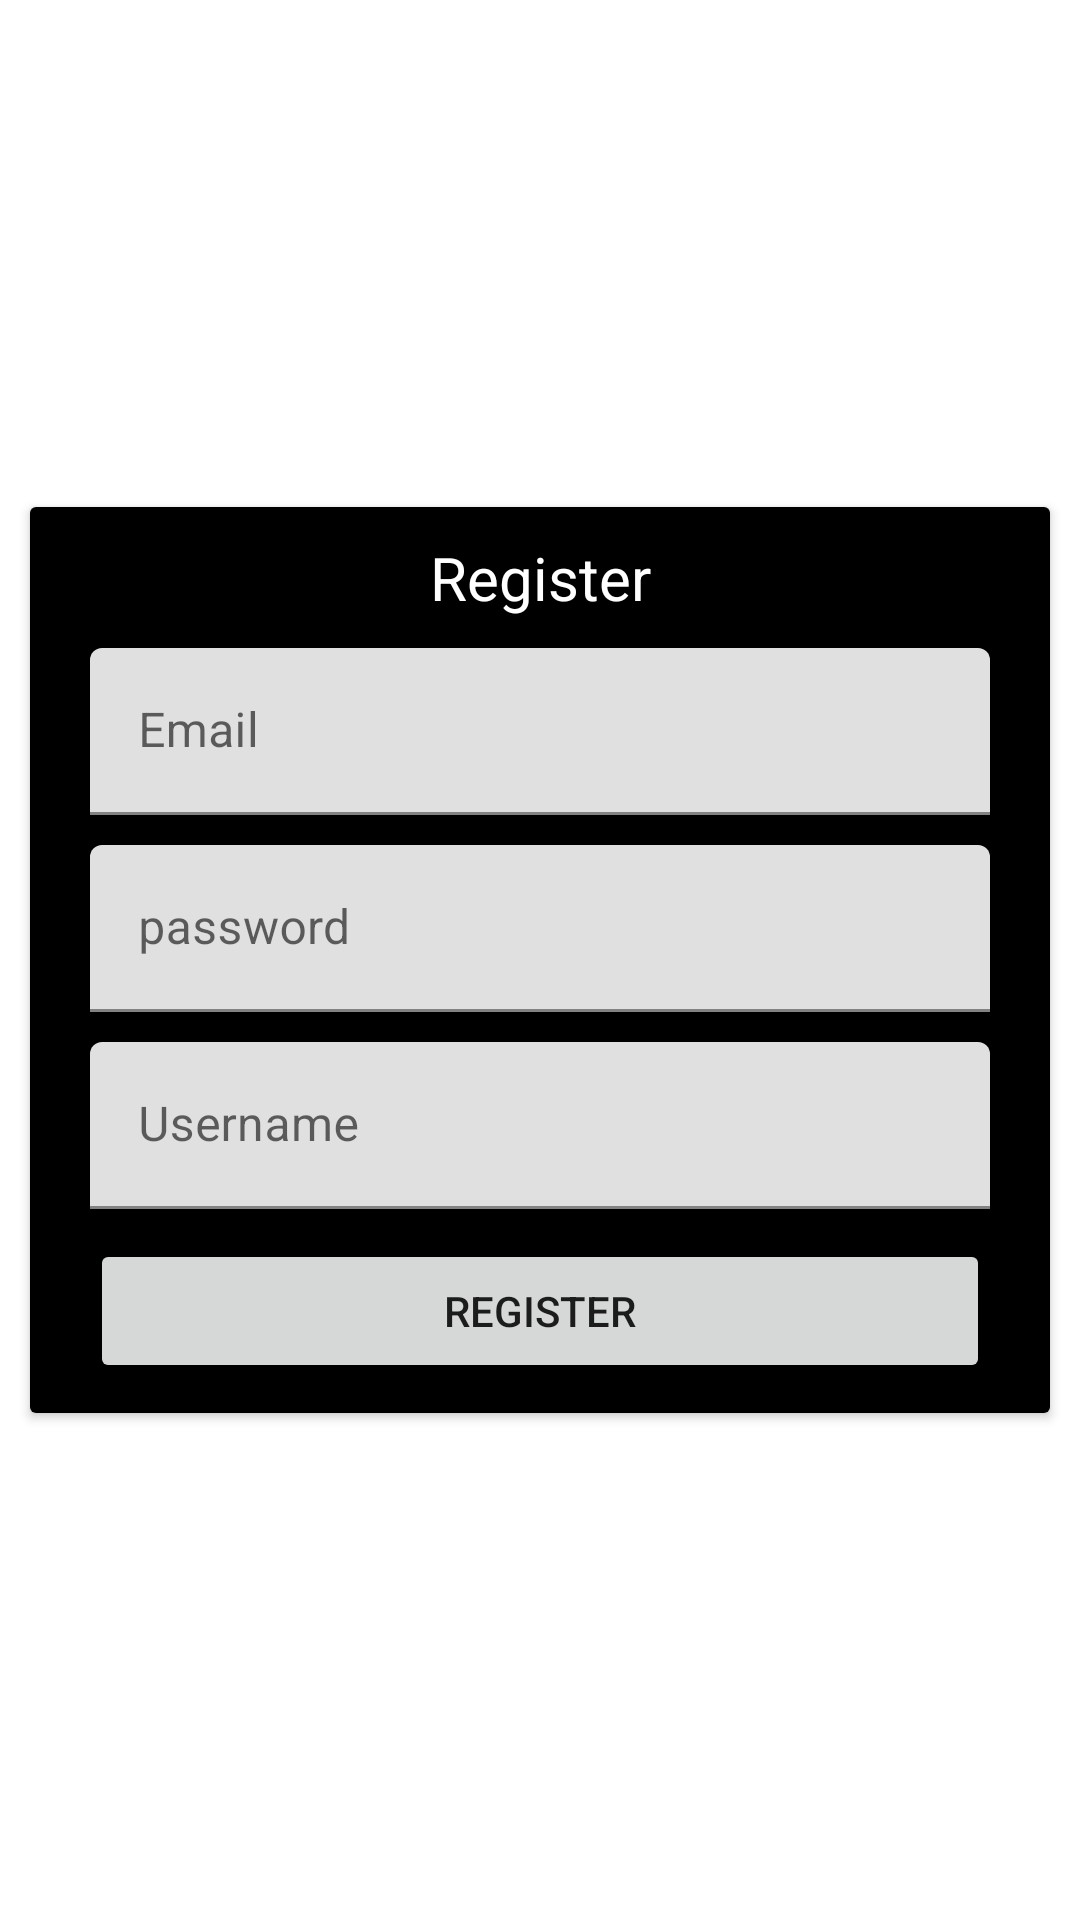

This screen was rendered from an Android layout file. Write that file and the resources it references.
<!-- AndroidManifest.xml: application theme Theme.Tesproject -->
<!-- res/layout/activity_register.xml -->
<?xml version="1.0" encoding="utf-8"?>
<androidx.constraintlayout.widget.ConstraintLayout xmlns:android="http://schemas.android.com/apk/res/android"
    xmlns:app="http://schemas.android.com/apk/res-auto"
    xmlns:tools="http://schemas.android.com/tools"
    android:layout_width="match_parent"
    android:layout_height="match_parent"
    tools:context=".activity.RegisterActivity">

    <androidx.cardview.widget.CardView
        android:layout_width="match_parent"
        android:layout_height="wrap_content"
        app:layout_constraintTop_toTopOf="parent"
        android:layout_margin="10dp"
        app:layout_constraintBottom_toBottomOf="parent"
        >
        <androidx.constraintlayout.widget.ConstraintLayout
            android:layout_width="match_parent"
            android:background="@color/black"
            android:padding="10dp"
            android:layout_height="wrap_content">
            <TextView
                android:layout_width="wrap_content"
                android:layout_height="wrap_content"
                app:layout_constraintTop_toTopOf="parent"
                app:layout_constraintEnd_toEndOf="parent"
                app:layout_constraintStart_toStartOf="parent"
                android:id="@+id/title"
                android:text="Register"
                android:textColor="@color/white"
                android:textSize="20dp"
                />

            <com.google.android.material.textfield.TextInputLayout
                android:id="@+id/view1"
                android:layout_width="match_parent"
                android:layout_height="wrap_content"
                android:layout_margin="10dp"
                app:layout_constraintStart_toStartOf="parent"
                app:layout_constraintTop_toBottomOf="@+id/title">
                <com.google.android.material.textfield.TextInputEditText
                    android:layout_width="match_parent"
                    android:layout_height="match_parent"
                    android:id="@+id/edtlogin"
                    android:hint="Email"
                    />
            </com.google.android.material.textfield.TextInputLayout>

            <com.google.android.material.textfield.TextInputLayout
                android:id="@+id/view2"
                android:layout_width="match_parent"
                android:layout_height="wrap_content"
                android:layout_margin="10dp"
                app:layout_constraintStart_toStartOf="parent"
                app:layout_constraintTop_toBottomOf="@+id/view1">
                <com.google.android.material.textfield.TextInputEditText
                    android:layout_width="match_parent"
                    android:layout_height="match_parent"
                    android:id="@+id/edtpassword"
                    android:hint="password"
                    />
            </com.google.android.material.textfield.TextInputLayout>

            <com.google.android.material.textfield.TextInputLayout
                android:id="@+id/view3"
                android:layout_width="match_parent"
                android:layout_height="wrap_content"
                android:layout_margin="10dp"
                app:layout_constraintStart_toStartOf="parent"
                app:layout_constraintTop_toBottomOf="@+id/view2">
                <com.google.android.material.textfield.TextInputEditText
                    android:layout_width="match_parent"
                    android:layout_height="match_parent"
                    android:id="@+id/edtusername"
                    android:hint="Username"
                    />
            </com.google.android.material.textfield.TextInputLayout>

            <Button
                android:layout_width="match_parent"
                android:layout_height="wrap_content"
                android:id="@+id/btnregister"
                app:layout_constraintTop_toBottomOf="@+id/view3"
                android:layout_margin="10dp"
                android:text="Register"/>


        </androidx.constraintlayout.widget.ConstraintLayout>

    </androidx.cardview.widget.CardView>

</androidx.constraintlayout.widget.ConstraintLayout>
<!-- resources referenced by this layout -->
<resources>
  <style name="Theme.Tesproject" parent="Theme.MaterialComponents.DayNight.DarkActionBar">
          
          <item name="colorPrimary">@color/purple_500</item>
          <item name="colorPrimaryVariant">@color/purple_700</item>
          <item name="colorOnPrimary">@color/white</item>
          
          <item name="colorSecondary">@color/teal_200</item>
          <item name="colorSecondaryVariant">@color/teal_700</item>
          <item name="colorOnSecondary">@color/black</item>
          
          <item name="android:statusBarColor" tools:targetApi="l">?attr/colorPrimaryVariant</item>
          
      </style>
  <!-- not gathered from this repository: default colours our renderer supplied (Android Studio template values) -->
  <color name="purple_500">#FF6200EE</color>
  <color name="purple_700">#FF3700B3</color>
  <color name="teal_200">#FF03DAC5</color>
  <color name="teal_700">#FF018786</color>
  <color name="black">#FF000000</color>
  <color name="white">#FFFFFFFF</color>
</resources>
